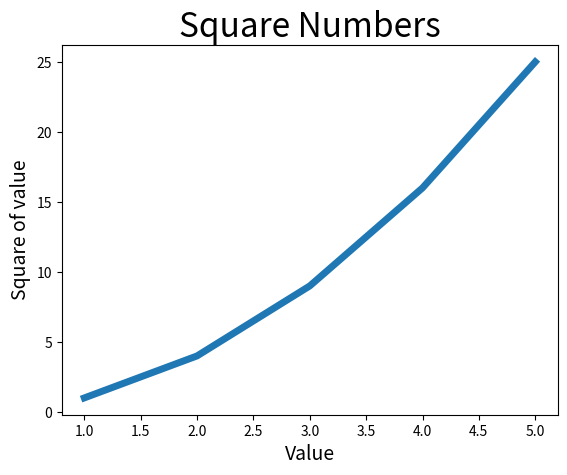

Python code for this plot:
import matplotlib.pyplot as plt


'''plt.plot() to match the output values'''
input_values = [1, 2, 3, 4, 5]
squares = [1, 4, 9, 16, 25]

plt.plot(input_values, squares, linewidth=5) # linewidth: the thick of the line

plt.title('Square Numbers', fontsize=24)
plt.xlabel('Value', fontsize=14)
plt.ylabel('Square of value', fontsize=14)

# Set the size of scale
plt.tick_params(axis='both', labelsize=10)

plt.show()

